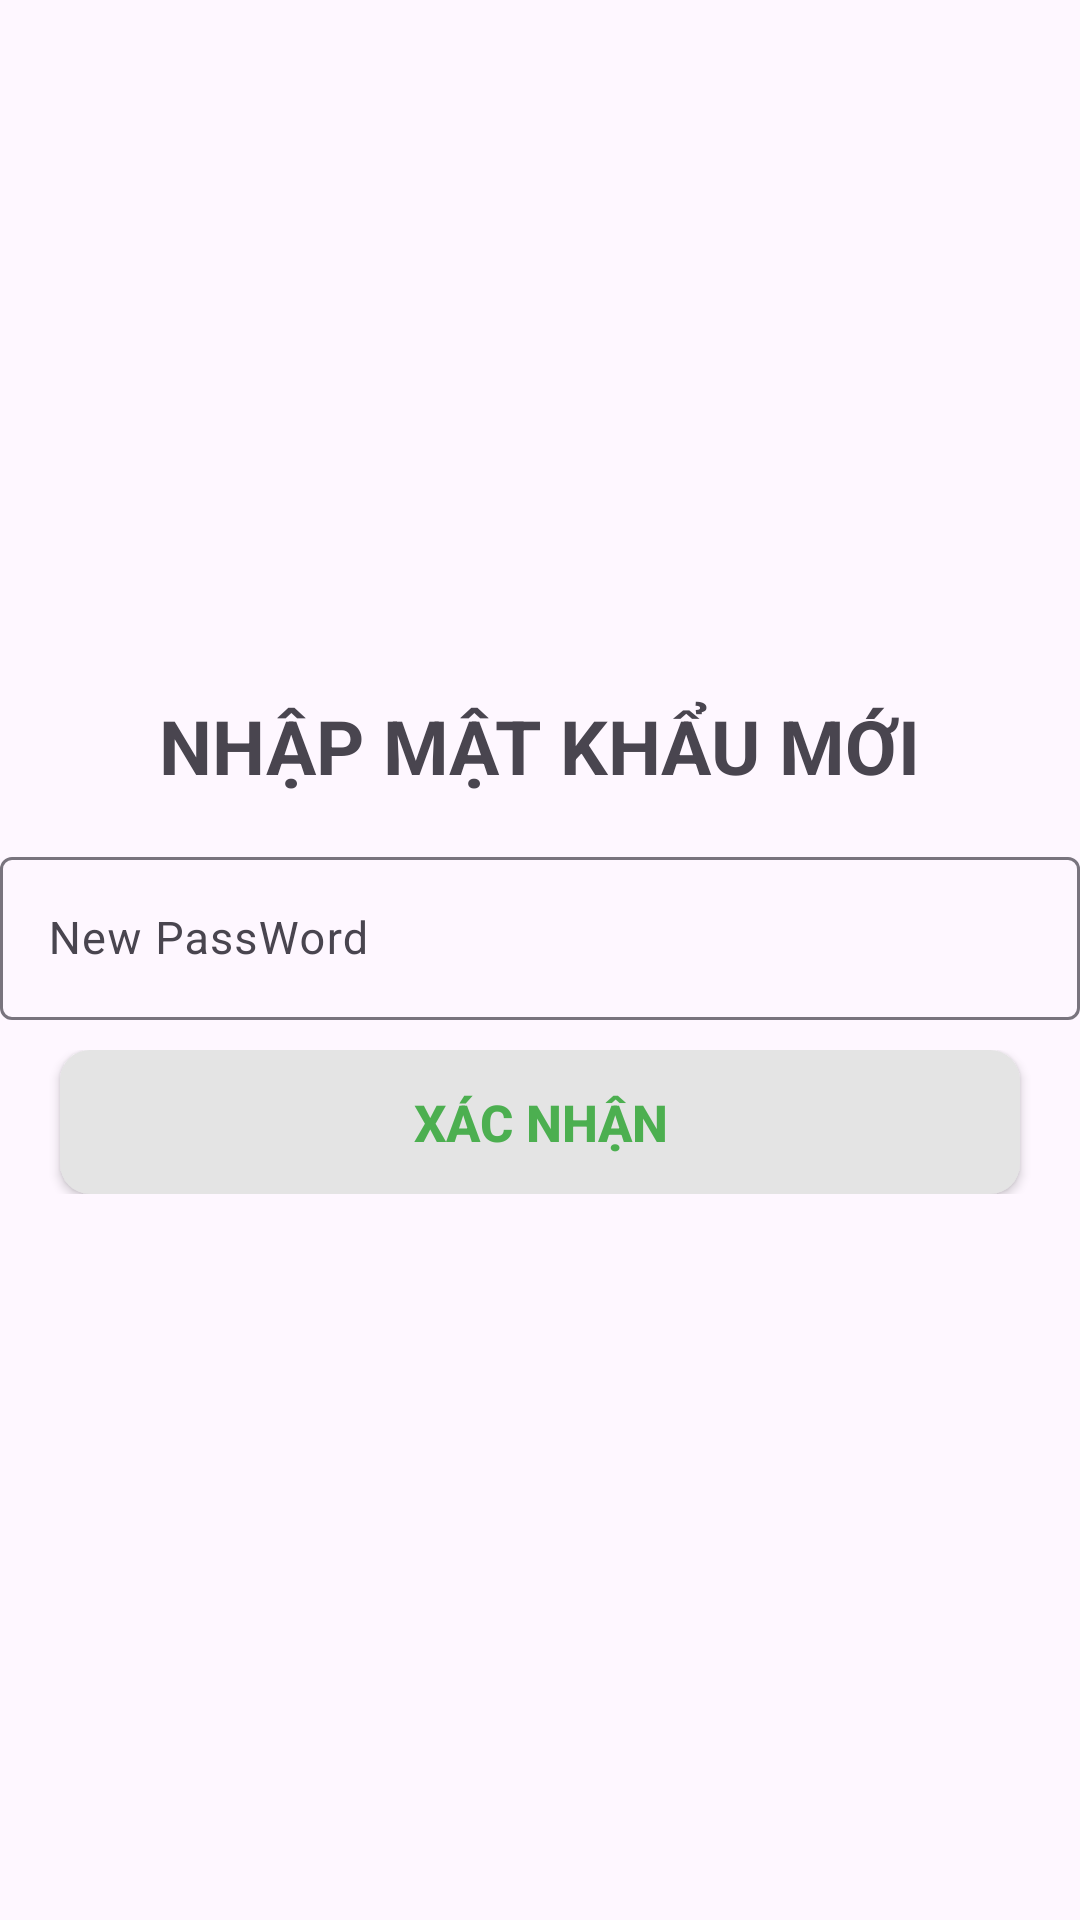

Android layout source for this screen:
<!-- AndroidManifest.xml: application theme Theme.Du_An_1_Nhom_7 -->
<!-- res/layout/activity_quen_mat_khau.xml -->
<?xml version="1.0" encoding="utf-8"?>
<LinearLayout xmlns:android="http://schemas.android.com/apk/res/android"
    xmlns:app="http://schemas.android.com/apk/res-auto"
    xmlns:tools="http://schemas.android.com/tools"
    android:layout_width="match_parent"
    android:layout_height="match_parent"
    tools:context=".Activity_Quen_Mat_Khau"
    android:orientation="vertical"
    android:gravity="center">

    <TextView
        android:layout_width="wrap_content"
        android:layout_height="wrap_content"
        android:text="Nhập mật khẩu mới"
        android:textAllCaps="true"
        android:textStyle="bold"
        android:textSize="25dp"/>
    <com.google.android.material.textfield.TextInputLayout
        android:layout_width="match_parent"
        android:layout_height="wrap_content"
        android:layout_marginTop="15dp">
        <com.google.android.material.textfield.TextInputEditText
            android:id="@+id/PassWordResetPass"
            android:layout_width="match_parent"
            android:layout_height="wrap_content"
            android:hint="New PassWord"
            android:inputType="textPassword"
            android:textSize="15dp"
            android:drawableLeft="@drawable/icon_doimk"
            android:drawablePadding="10dp"/>
    </com.google.android.material.textfield.TextInputLayout>
    <LinearLayout
        android:layout_width="match_parent"
        android:layout_height="wrap_content"
        android:gravity="center"
        android:orientation="horizontal"
        android:padding="10dp">

        <Button
            android:id="@+id/btn_xacnhan"
            android:layout_width="match_parent"
            android:layout_height="wrap_content"
            android:layout_gravity="center_horizontal"
            android:layout_marginHorizontal="10dp"
            android:layout_weight="1"
            android:text="XÁC NHẬN"
            android:textColor="#4CAF50"
            android:background="@drawable/layout_btn_doanh_thu"
            android:textSize="17sp"
            android:textStyle="bold"
            app:backgroundTint="@null" />

    </LinearLayout>

</LinearLayout>
<!-- resources referenced by this layout -->
<resources>
  <!-- drawable layout_btn_doanh_thu (drawable) -->
  <?xml version="1.0" encoding="utf-8"?>
  <shape xmlns:android="http://schemas.android.com/apk/res/android">
  
      <solid android:color="#E4E4E4"
          />
  
      <corners android:radius="10dp"/>
  
  
  </shape>
  <style name="Theme.Du_An_1_Nhom_7" parent="Base.Theme.Du_An_1_Nhom_7" />
  <style name="Base.Theme.Du_An_1_Nhom_7" parent="Theme.Material3.DayNight.NoActionBar">
          
          
      </style>
</resources>
